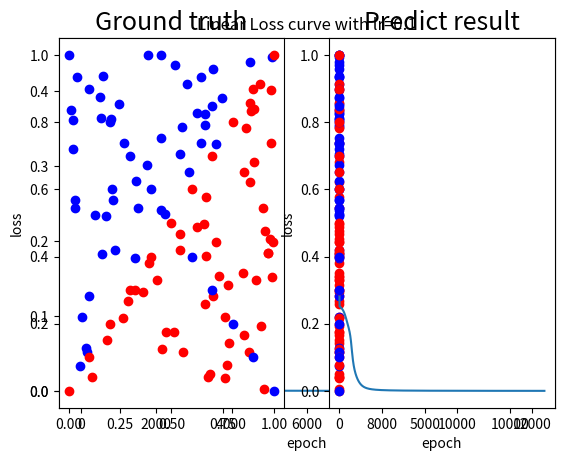

This figure's Python source:
#! /usr/bin/env python3
import numpy as np
import matplotlib.pyplot as plt

class backpropagation(object):
    def __init__(self):
        #parameters
        self.inputsize = 2
        self.hid1size = 10
        self.hid2size = 10 
        self.outputsize = 1
        self.x_train = []
        self.y_train = []
        self.x_train_1 = []
        self.y_train_1 = []

        #weights
        self.w1 = np.random.randn(self.inputsize, self.hid1size)
        self.w2 = np.random.randn(self.hid1size, self.hid2size)
        self.w3 = np.random.randn(self.hid2size, self.outputsize)

        self.loss_list = []
        #sigmoid
        self.epoch_linear = 12000
        self.epoch_xor = 12000
        self.lr_linear = 0.1
        self.lr_xor = 0.1

        #relu
        self.epoch_linear_rl = 30000
        self.epoch_xor_rl = 20000
        self.lr_linear_rl = 0.1
        self.lr_xor_rl = 0.1
         

    def generate_linear(self, n=100):
        pts = np.random.uniform(0, 1 , (n,2))
        inputs = []
        labels = []
        for pt in pts:
            inputs.append([pt[0], pt[1]])
            distance = (pt[0]-pt[1])/1.414
            if pt[0] > pt[1]:
                labels.append(0)
            else:
                labels.append(1)
        return np.array(inputs), np.array(labels).reshape(n, 1)

    def generate_XOR_easy(self):
        inputs = []
        labels = []
        for i in range(11):
            inputs.append([0.1*i, 0.1*i])
            labels.append(0)
            if 0.1*i == 0.5:
                continue
            inputs.append([0.1*i, 1-0.1*i])
            labels.append(1)
        return np.array(inputs), np.array(labels).reshape(21, 1)

    def generate_dataset(self):
        self.x_train, self.y_train = self.generate_linear(n=100)
        self.x_train_1, self.y_train_1 = self.generate_XOR_easy()

    def sigmoid(self, x):
        return 1.0/(1.0 + np.exp(-x))

    def derivative_sigmoid(self,x):
        return np.multiply(x, 1-x)

    def relu(self, x):
        return np.maximum(0, x)

    def derivative_relu(self, x):
        z = np.copy(x)
        z[z>0]=1
        z[z<=0]=0
        return z

    def mseloss(self, y_hat, y):
        #MSE
        return np.mean((y_hat - y)**2)

    def forward(self, x, act):
        
        if act == "sigmoid":
            self.x1 = np.dot(x, self.w1)
            self.a1 = self.sigmoid(self.x1)
            self.x2 = np.dot(self.a1, self.w2)
            self.a2 = self.sigmoid(self.x2)
            self.x3 = np.dot(self.a2, self.w3)
            self.y_pred = self.sigmoid(self.x3)
            return self.y_pred
        if act == "relu":
            self.x1 = np.dot(x, self.w1)
            self.a1 = self.relu(self.x1)
            self.x2 = np.dot(self.a1, self.w2)
            self.a2 = self.relu(self.x2)
            self.x3 = np.dot(self.a2, self.w3)
            self.y_pred = self.relu(self.x3)
            return self.y_pred
        # forward without activation
        # self.x1 = np.dot(x, self.w1)
        # self.x2 = np.dot(self.x1, self.w2)
        # self.x3 = np.dot(self.x2, self.w3)
        # self.y_pred = self.x3
        # return self.y_pred

    def train(self, x, y, epoch, act, lr):
        # x:training data y:ground truth
        for i in range(epoch):
            output = self.forward(x, act)
            loss = self.mseloss(output, y)
            self.loss_list.append(loss)
            #back propagation
            if act == "sigmoid":
                loss_grad = (output - y)
                w3_way = loss_grad *self.derivative_sigmoid(output) #(m,1) * (m,1)
                w3_grad = self.a2.T.dot(w3_way)
                w2_way = w3_way.dot(self.w3.T)*self.derivative_sigmoid(self.a2) #(m,1)(1,4), (m,4)
                w2_grad = self.a1.T.dot(w2_way) #(4,m)(m,4)
                w1_way = w2_way.dot(self.w2.T)*self.derivative_sigmoid(self.a1) #(m,4),(4,4)  *(m,4)
                w1_grad = x.T.dot(w1_way)      #(2,m),(m,4)

            if act == "relu":
                loss_grad = (output - y)
                w3_way = loss_grad *self.derivative_relu(output) #(m,1) * (m,1)
                w3_grad = self.a2.T.dot(w3_way)
                w2_way = w3_way.dot(self.w3.T)*self.derivative_relu(self.a2) #(m,1)(1,4), (m,4)
                w2_grad = self.a1.T.dot(w2_way) #(4,m)(m,4)
                w1_way = w2_way.dot(self.w2.T)*self.derivative_relu(self.a1) #(m,4),(4,4)  *(m,4)
                w1_grad = x.T.dot(w1_way)      #(2,m),(m,4)

            #back propagation without activation
            # loss_grad = (output - y)
            # w3_way = loss_grad  #(m,1) * (m,1)
            # w3_grad = self.x2.T.dot(w3_way)
            # w2_way = w3_way.dot(self.w3.T) #(m,1)(1,4), (m,4)
            # w2_grad = self.x1.T.dot(w2_way) #(4,m)(m,4)
            # w1_way = w2_way.dot(self.w2.T) #(m,4),(4,4)  *(m,4)
            # w1_grad = x.T.dot(w1_way)      #(2,m),(m,4)

            #update weights
            self.w1 = self.w1 - lr*w1_grad
            self.w2 = self.w2 - lr*w2_grad
            self.w3 = self.w3 - lr*w3_grad
            
            if(x.shape[0]==100):
                if (i+1) % 1000 == 0:
                    print("Epoch: {}| linear Loss: {}".format(i+1, loss))

            if(x.shape[0]==21):
                if (i+1) % 1000 == 0:
                    print("Epoch: {}| XOR Loss: {}".format(i+1, loss))

        print("Training End")
        #new weights for next training
        self.w1 = np.random.randn(self.inputsize, self.hid1size)
        self.w2 = np.random.randn(self.hid1size, self.hid2size)
        self.w3 = np.random.randn(self.hid2size, self.outputsize)

        if(x.shape[0]==100):
            print("linear predict:\n", output)
            plt.plot(self.loss_list)
            plt.title("Linear Loss curve with lr={}".format(lr))
            plt.ylabel("loss")
            plt.xlabel("epoch")
            plt.show()
            self.loss_list = []
        else:
            print("xor predict:\n", output)
            plt.plot(self.loss_list)
            plt.title("XOR Loss curve with lr={}".format(lr))
            plt.ylabel("loss")
            plt.xlabel("epoch")
            plt.show()
            # plt.savefig("./images/xor_loss_epoch.png")
            # plt.close
            self.loss_list = []

            
    def show_result(self, x, y, pred_y):
        count = 0
        plt.subplot(1,2,1)
        plt.title("Ground truth", fontsize=18)
        for i in range(x.shape[0]):
            if(y[i] == 0):
                plt.plot(x[i][0], x[i][1], "ro")
            else:
                plt.plot(x[i][0], x[i][1], "bo")

        plt.subplot(1,2,2)
        plt.title("Predict result", fontsize=18)
        for i in range(x.shape[0]):
            if pred_y[i] < 0.5:
                plt.plot(x[i][0], x[i][1], "ro")
            else:
                plt.plot(x[i][0], x[i][1], "bo")

        for i in range(x.shape[0]):
            if(pred_y[i]-y[i]<0.1 and pred_y[i]-y[i]>-0.1):
                count+=1
            else:
                print(pred_y[i])

        if(x.shape[0]==100):
            print("save linear")
            print("linear accuracy = ", count, "/", x.shape[0],"=", float(count/x.shape[0]))
            plt.show()
            
        else:
            print("save xor")
            print("xor accuracy = ", count, "/", x.shape[0],"=", float(count/x.shape[0]))
            plt.show()

if __name__ == "__main__":
    bp = backpropagation()
    bp.generate_dataset()
    bp.train(bp.x_train, bp.y_train, bp.epoch_linear, "sigmoid", bp.lr_linear)
    bp.show_result(bp.x_train, bp.y_train, bp.y_pred)
    bp.train(bp.x_train_1, bp.y_train_1, bp.epoch_xor, "sigmoid", bp.lr_xor)
    bp.show_result(bp.x_train_1,bp.y_train_1, bp.y_pred)

    # bp.train(bp.x_train, bp.y_train, bp.epoch_linear_rl, "relu", bp.lr_linear_rl)
    # bp.show_result(bp.x_train, bp.y_train, bp.y_pred)
    # bp.train(bp.x_train_1, bp.y_train_1, bp.epoch_xor_rl, "relu", bp.lr_xor_rl)
    # bp.show_result(bp.x_train_1,bp.y_train_1, bp.y_pred)
